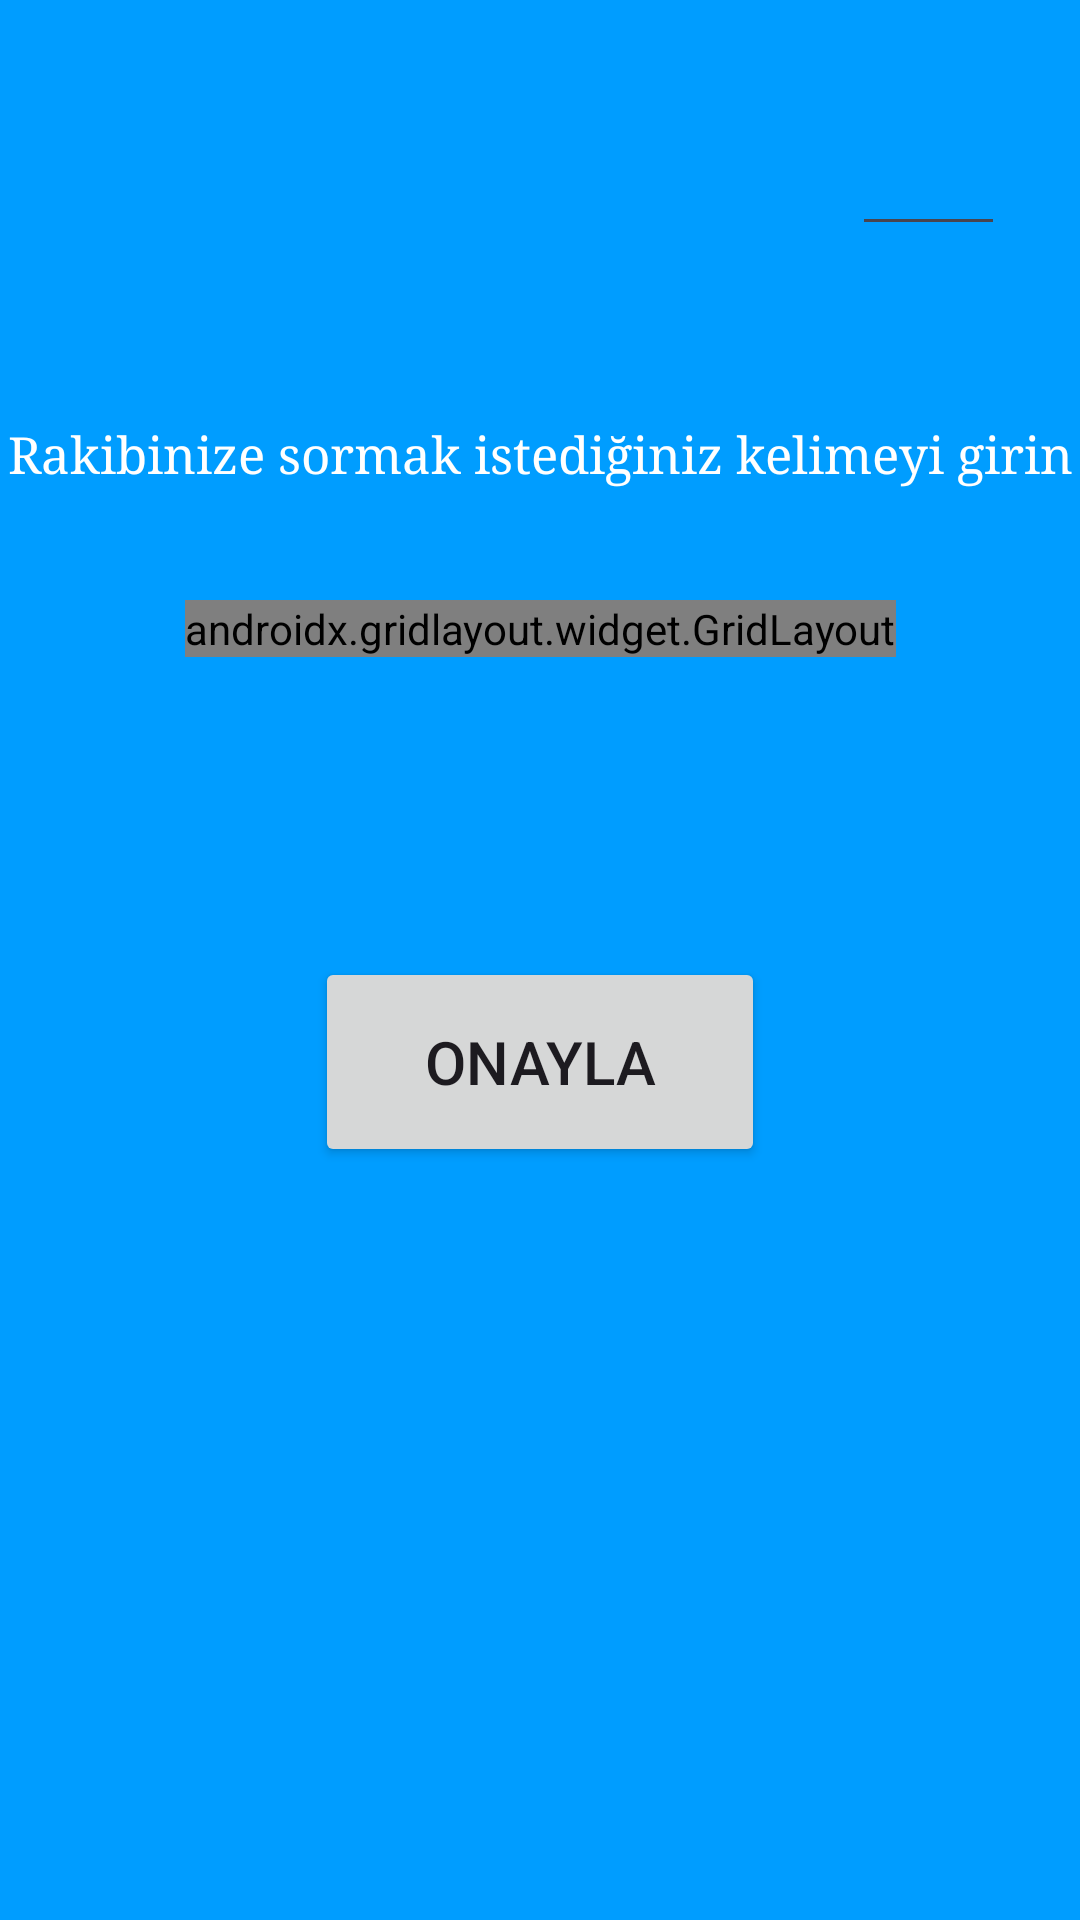

Layout XML and referenced resources for this Android screen:
<!-- AndroidManifest.xml: application theme Theme.WordGame -->
<!-- res/layout/activity_choose_words_six.xml -->
<?xml version="1.0" encoding="utf-8"?>
<androidx.constraintlayout.widget.ConstraintLayout xmlns:android="http://schemas.android.com/apk/res/android"
    xmlns:app="http://schemas.android.com/apk/res-auto"
    xmlns:tools="http://schemas.android.com/tools"
    android:id="@+id/main"
    android:layout_width="match_parent"
    android:layout_height="match_parent"
    android:background="@color/app_theme"
    tools:context=".ui.ChooseWordsSixActivity">

    <TextView
        android:id="@+id/txtWait6"
        android:layout_width="wrap_content"
        android:layout_height="wrap_content"
        android:text="Rakibin kelime seçmesi bekleniyor..."
        android:textColor="@color/white"
        android:textSize="20sp"
        android:typeface="serif"
        android:visibility="gone"
        app:layout_constraintBottom_toBottomOf="parent"
        app:layout_constraintEnd_toEndOf="parent"
        app:layout_constraintStart_toStartOf="parent"
        app:layout_constraintTop_toTopOf="parent" />

    <EditText
        android:id="@+id/et_kronometre6"
        android:layout_width="51dp"
        android:layout_height="57dp"
        android:layout_marginTop="25dp"
        android:layout_marginEnd="25dp"
        android:ems="10"
        android:gravity="center"
        android:inputType="text"
        android:typeface="serif"
        android:textColor="@color/white"
        app:layout_constraintEnd_toEndOf="parent"
        app:layout_constraintTop_toTopOf="parent" />

    <TextView
        android:id="@+id/txtUsername6"
        android:layout_width="wrap_content"
        android:layout_height="wrap_content"
        android:layout_marginTop="100dp"
        android:textColor="@color/white"
        android:textSize="18sp"
        android:typeface="serif"
        app:layout_constraintEnd_toEndOf="parent"
        app:layout_constraintStart_toStartOf="parent"
        app:layout_constraintTop_toTopOf="parent" />

    <TextView
        android:id="@+id/txt_info6"
        android:layout_width="wrap_content"
        android:layout_height="wrap_content"
        android:layout_marginTop="140dp"
        android:text="Rakibinize sormak istediğiniz kelimeyi girin"
        android:textColor="@color/white"
        android:textSize="17sp"
        android:typeface="serif"
        app:layout_constraintEnd_toEndOf="parent"
        app:layout_constraintStart_toStartOf="parent"
        app:layout_constraintTop_toTopOf="parent" />

    <androidx.gridlayout.widget.GridLayout
        android:id="@+id/gridLayout4"
        android:layout_width="wrap_content"
        android:layout_height="wrap_content"
        android:layout_marginTop="200dp"
        app:columnCount="6"
        app:layout_constraintEnd_toEndOf="parent"
        app:layout_constraintStart_toStartOf="parent"
        app:layout_constraintTop_toTopOf="parent"
        app:rowCount="1">

        <EditText
            android:id="@+id/et61"
            android:layout_width="60dp"
            android:layout_height="75dp"
            android:layout_marginRight="5dp"
            android:background="@drawable/oval_background"
            android:ems="10"
            android:textColor="@color/black"
            android:maxLength="1"
            android:gravity="center"
            android:inputType="text" />

        <EditText
            android:id="@+id/et62"
            android:layout_width="60dp"
            android:layout_height="75dp"
            android:layout_marginRight="5dp"
            android:background="@drawable/oval_background"
            android:ems="10"
            android:gravity="center"
            android:textColor="@color/black"
            android:maxLength="1"
            android:inputType="text"
            app:layout_column="1"
            app:layout_row="0" />

        <EditText
            android:id="@+id/et63"
            android:layout_width="60dp"
            android:layout_height="75dp"
            android:layout_marginRight="5dp"
            android:background="@drawable/oval_background"
            android:ems="10"
            android:gravity="center"
            android:textColor="@color/black"
            android:maxLength="1"
            android:inputType="text"
            app:layout_column="2"
            app:layout_row="0" />

        <EditText
            android:id="@+id/et64"
            android:layout_width="60dp"
            android:layout_height="75dp"
            android:layout_marginRight="5dp"
            android:background="@drawable/oval_background"
            android:ems="10"
            android:gravity="center"
            android:textColor="@color/black"
            android:maxLength="1"
            android:inputType="text"
            app:layout_column="3"
            app:layout_row="0" />

        <EditText
            android:id="@+id/et65"
            android:layout_width="60dp"
            android:layout_height="75dp"
            android:layout_marginRight="5dp"
            android:background="@drawable/oval_background"
            android:ems="10"
            android:gravity="center"
            android:textColor="@color/black"
            android:maxLength="1"
            android:inputType="text"
            app:layout_column="4"
            app:layout_row="0" />

        <EditText
            android:id="@+id/et66"
            android:layout_width="60dp"
            android:layout_height="75dp"
            android:ems="10"
            android:background="@drawable/oval_background"
            android:gravity="center"
            android:textColor="@color/black"
            android:maxLength="1"
            android:inputType="text"
            app:layout_column="5"
            app:layout_row="0" />
    </androidx.gridlayout.widget.GridLayout>

    <Button
        android:id="@+id/btn_confirm6"
        android:layout_width="150dp"
        android:layout_height="70dp"
        android:layout_marginTop="100dp"
        android:text="Onayla"
        android:textSize="20sp"
        app:layout_constraintEnd_toEndOf="parent"
        app:layout_constraintStart_toStartOf="parent"
        app:layout_constraintTop_toBottomOf="@+id/gridLayout4" />

</androidx.constraintlayout.widget.ConstraintLayout>
<!-- resources referenced by this layout -->
<resources>
  <color name="app_theme">#009dff</color>
  <color name="black">#FF000000</color>
  <color name="white">#FFFFFFFF</color>
  <!-- drawable oval_background (drawable) -->
  <?xml version="1.0" encoding="utf-8"?>
  <shape xmlns:android="http://schemas.android.com/apk/res/android">
      <solid android:color="@color/white"/>
      <stroke android:color="@color/white" android:width="1dp"/>
  dr
      <corners android:radius="10dp" />
  </shape>
  <style name="Theme.WordGame" parent="Base.Theme.WordGame" />
  <style name="Base.Theme.WordGame" parent="Theme.Material3.DayNight.NoActionBar">
          
          
      </style>
</resources>
